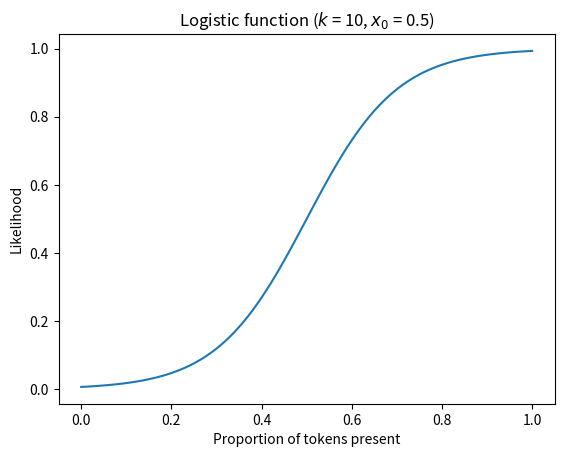

Generate this figure with matplotlib: (Note: this script raises an exception after producing the figure.)
# Logistic function
import numpy as np
import matplotlib.pyplot as plt

if __name__ == "__main__":
    k = 10
    x0 = 0.5
    x = np.arange(0, 1.01, 0.01)
    y = 1 / (1 + np.exp(-k * (x - x0)))

    print(f"Minimum probability: {y[0]}")
    print(f"Maximum probability: {y[-1]}")

    plt.plot(x, y)
    plt.xlabel("Proportion of tokens present")
    plt.ylabel("Likelihood")
    plt.title(f"Logistic function ($k$ = {k}, $x_0$ = {x0})")
    plt.savefig("./images/logistic_function.png")
